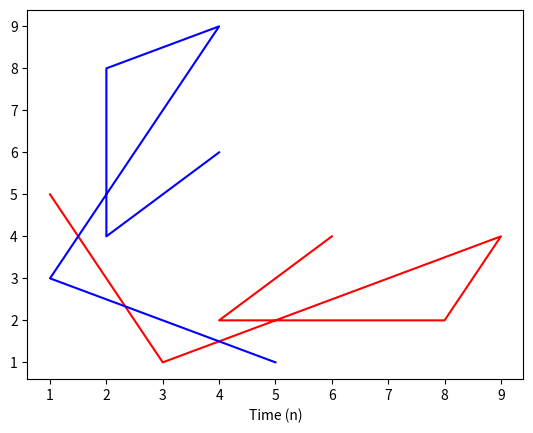

The script that saved this image:

from matplotlib import pyplot as plt

x = [1, 3, 9, 8, 4, 6]
y = [5, 1, 4, 2, 2, 4]
z = [6, 3, 1, 8, 5, 9]

# Two plots with color, short method
plt.figure(1)
plt.plot(x, y, 'red')
plt.plot(y, x, 'blue')
plt.xlabel('Time (n)')

plt.show()

